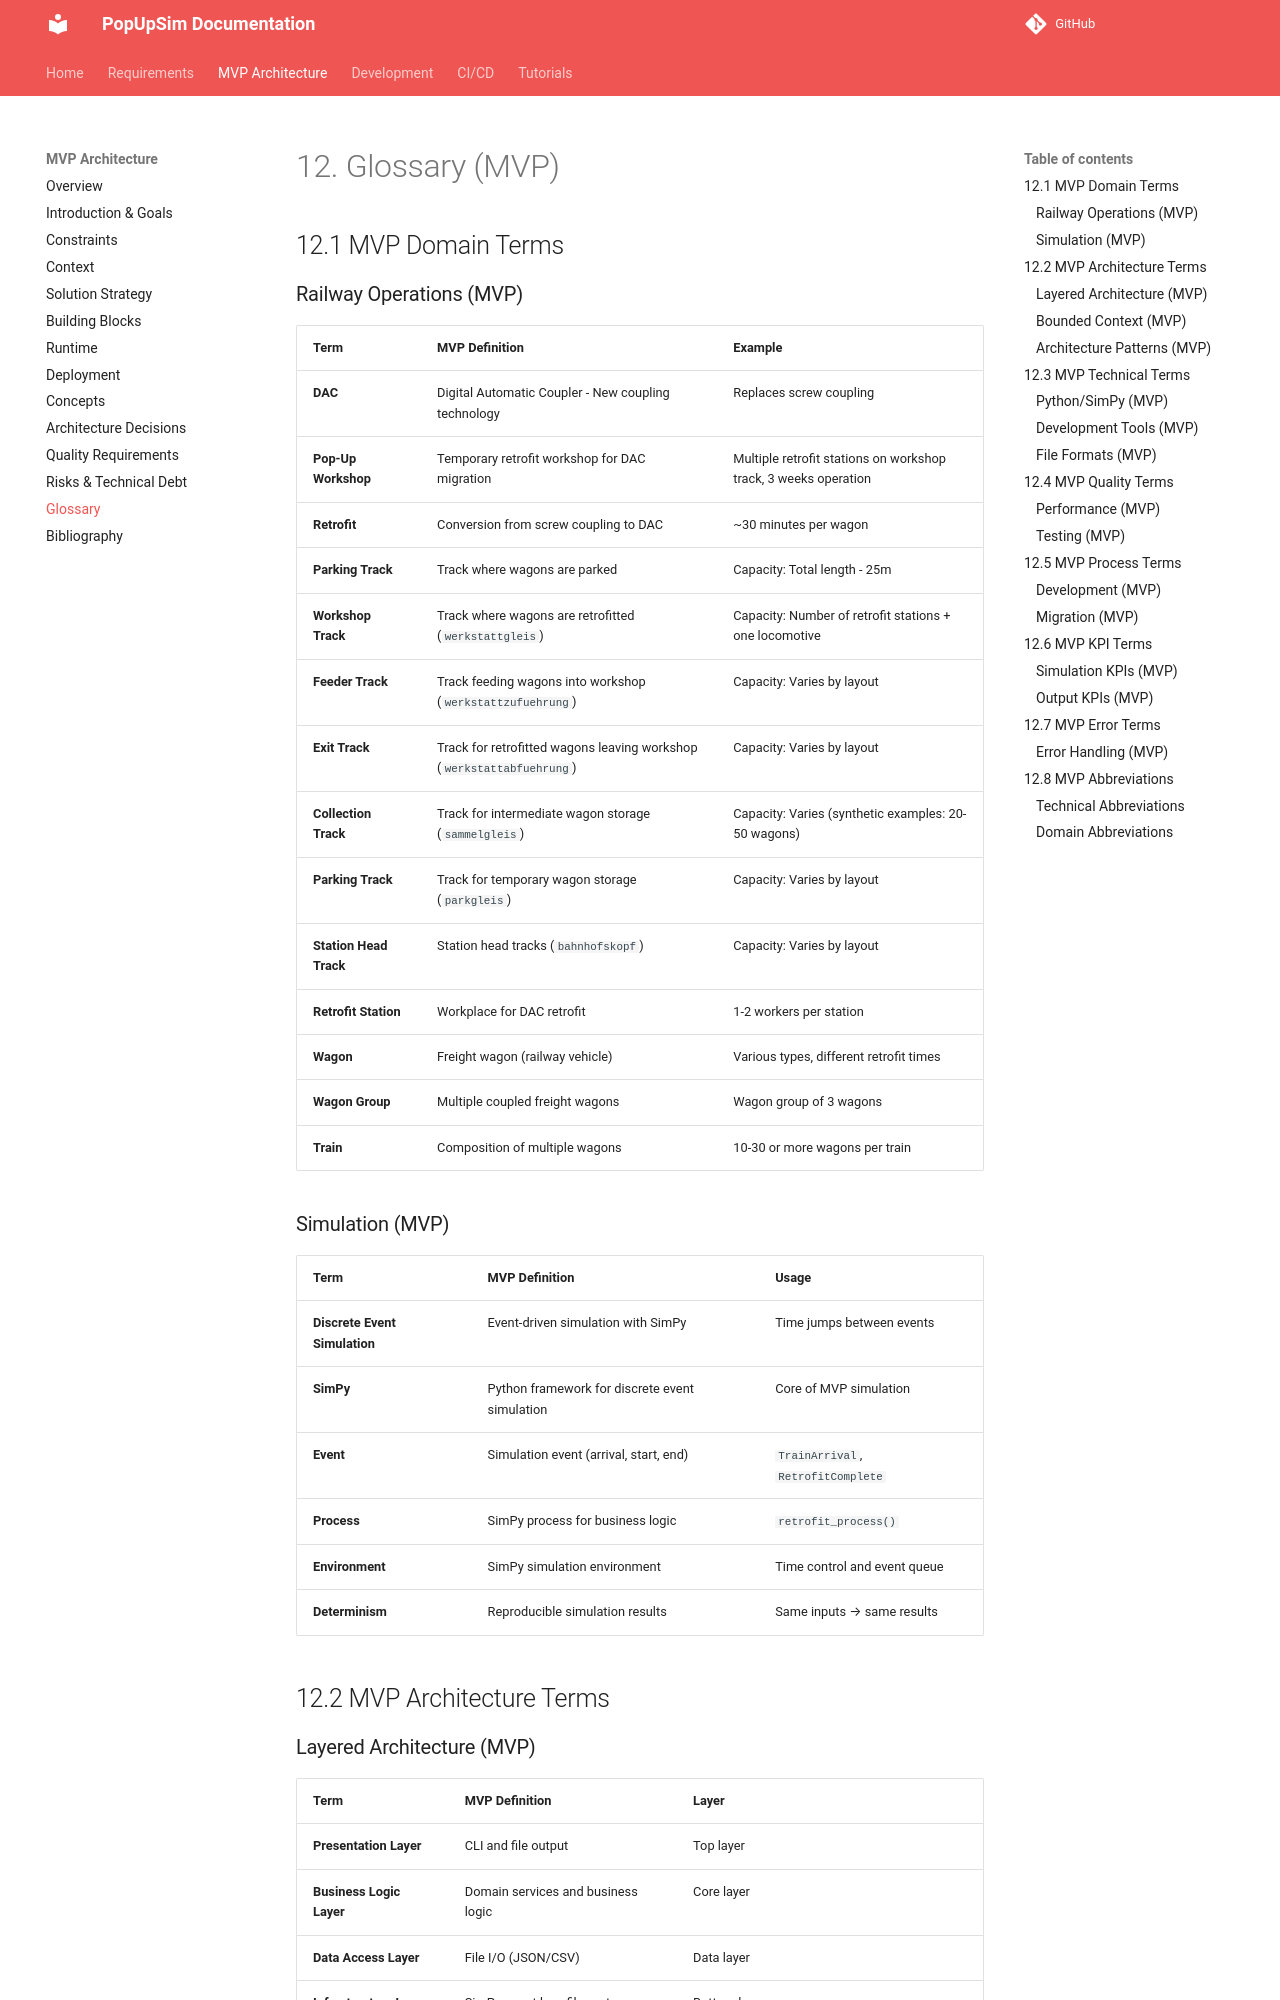

repository: OpenRailAssociation/dac-migration-dss-popupsim · page: mvp/architecture/12-glossary/index.html · generator: mkdocs

# 12. Glossary (MVP)

## 12.1 MVP Domain Terms

### Railway Operations (MVP)

| Term | MVP Definition | Example |
|---------|----------------|----------|
| **DAC** | Digital Automatic Coupler - New coupling technology | Replaces screw coupling |
| **Pop-Up Workshop** | Temporary retrofit workshop for DAC migration | Multiple retrofit stations on workshop track, 3 weeks operation |
| **Retrofit** | Conversion from screw coupling to DAC | ~30 minutes per wagon |
| **Parking Track** | Track where wagons are parked | Capacity: Total length - 25m |
| **Workshop Track** | Track where wagons are retrofitted (`werkstattgleis`) | Capacity: Number of retrofit stations + one locomotive |
| **Feeder Track** | Track feeding wagons into workshop (`werkstattzufuehrung`) | Capacity: Varies by layout |
| **Exit Track** | Track for retrofitted wagons leaving workshop (`werkstattabfuehrung`) | Capacity: Varies by layout |
| **Collection Track** | Track for intermediate wagon storage (`sammelgleis`) | Capacity: Varies (synthetic examples: 20-50 wagons) |
| **Parking Track** | Track for temporary wagon storage (`parkgleis`) | Capacity: Varies by layout |
| **Station Head Track** | Station head tracks (`bahnhofskopf`) | Capacity: Varies by layout |
| **Retrofit Station** | Workplace for DAC retrofit | 1-2 workers per station |
| **Wagon** | Freight wagon (railway vehicle) | Various types, different retrofit times |
| **Wagon Group** | Multiple coupled freight wagons | Wagon group of 3 wagons |
| **Train** | Composition of multiple wagons | 10-30 or more wagons per train |

### Simulation (MVP)

| Term | MVP Definition | Usage |
|------|----------------|-------|
| **Discrete Event Simulation** | Event-driven simulation with SimPy | Time jumps between events |
| **SimPy** | Python framework for discrete event simulation | Core of MVP simulation |
| **Event** | Simulation event (arrival, start, end) | `TrainArrival`, `RetrofitComplete` |
| **Process** | SimPy process for business logic | `retrofit_process()` |
| **Environment** | SimPy simulation environment | Time control and event queue |
| **Determinism** | Reproducible simulation results | Same inputs → same results |

## 12.2 MVP Architecture Terms
